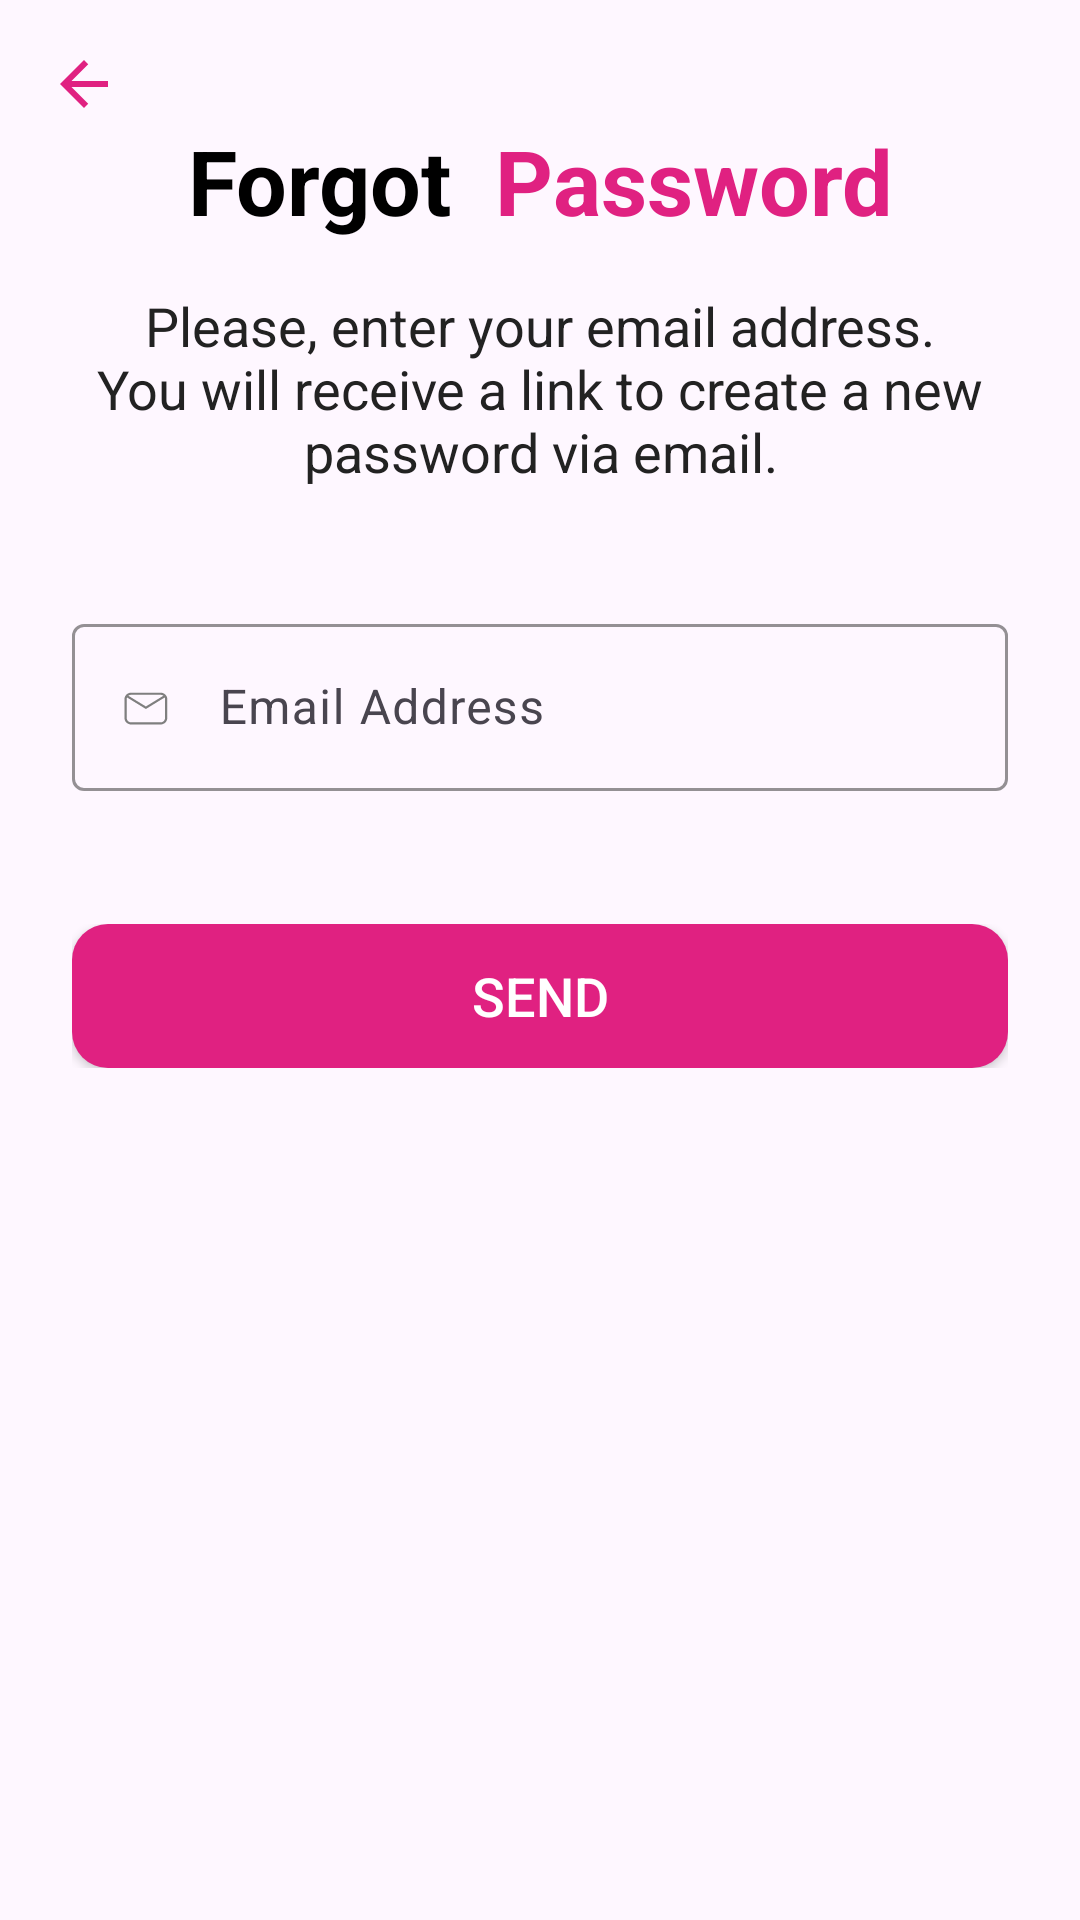

Here is an Android app screen rendered from its layout file. Give the layout XML and the strings, colors and styles it references.
<!-- AndroidManifest.xml: application theme Theme.MarketPlace -->
<!-- res/layout/activity_forgot_password.xml -->
<?xml version="1.0" encoding="utf-8"?>
<androidx.constraintlayout.widget.ConstraintLayout xmlns:android="http://schemas.android.com/apk/res/android"
    xmlns:tools="http://schemas.android.com/tools"
    android:layout_width="match_parent"
    android:layout_height="match_parent"
    xmlns:app="http://schemas.android.com/apk/res-auto"
    tools:context=".Activity.ForgotPasswordActivity">

    <LinearLayout
        android:id="@+id/linear_to_back"
        android:layout_width="match_parent"
        android:layout_height="wrap_content"
        android:orientation="vertical"
        app:layout_constraintStart_toStartOf="parent"
        app:layout_constraintTop_toTopOf="parent">

        <ImageView
            android:id="@+id/to_back_arrow"
            android:layout_width="24dp"
            android:layout_height="24dp"
            android:layout_marginStart="16dp"
            android:layout_marginTop="16dp"
            app:srcCompat="@drawable/vector_back"
            android:importantForAccessibility="no" />
    </LinearLayout>

    <LinearLayout
        android:id="@+id/crtAccount_layout"
        android:layout_width="match_parent"
        android:layout_height="wrap_content"
        android:orientation="horizontal"
        app:layout_constraintEnd_toEndOf="parent"
        app:layout_constraintStart_toStartOf="parent"
        app:layout_constraintTop_toBottomOf="@+id/linear_to_back">

        <TextView
            android:layout_width="0dp"
            android:layout_height="wrap_content"
            android:layout_weight="1"
            android:gravity="center"
            android:text="@string/forgot_password"
            android:textAlignment="center"
            android:textSize="30sp"
            android:textStyle="bold" />
    </LinearLayout>

    <LinearLayout
        android:id="@+id/informLayout"
        android:layout_width="match_parent"
        android:layout_height="wrap_content"
        android:orientation="horizontal"
        app:layout_constraintEnd_toEndOf="parent"
        app:layout_constraintStart_toStartOf="parent"
        app:layout_constraintTop_toBottomOf="@+id/crtAccount_layout">

        <TextView
            android:layout_width="0dp"
            android:layout_height="wrap_content"
            android:layout_weight="1"
            android:gravity="center"
            android:text="@string/forgot_password_info"
            android:textAlignment="center"
            android:layout_margin="16dp"
            android:textSize="18sp"
            android:textColor="#222222"
            android:textStyle="normal" />
    </LinearLayout>

    <LinearLayout
        android:id="@+id/linearLayout2"
        android:layout_width="match_parent"
        android:layout_height="wrap_content"
        android:layout_margin="24dp"
        android:orientation="horizontal"
        app:layout_constraintEnd_toEndOf="parent"
        app:layout_constraintStart_toStartOf="parent"
        app:layout_constraintTop_toBottomOf="@+id/informLayout">

        <com.google.android.material.textfield.TextInputLayout
            android:id="@+id/textInputEmail"
            android:layout_width="match_parent"
            android:layout_height="wrap_content"
            app:boxStrokeErrorColor="@android:color/holo_red_dark"
            app:boxStrokeColor="#6C68684F"
            app:hintTextColor="@color/grey"
            app:boxStrokeWidth="1dp"
            app:errorEnabled="true">

            <com.google.android.material.textfield.TextInputEditText
                android:id="@+id/email"
                android:layout_width="match_parent"
                android:layout_height="match_parent"
                android:drawableStart="@drawable/email_icon"
                android:drawablePadding="15dp"
                app:boxStrokeWidth="1dp"
                android:hint="@string/email_address"
                android:textColorHint="#6C68684F"
                android:inputType="textEmailAddress" />
        </com.google.android.material.textfield.TextInputLayout>
    </LinearLayout>

    <LinearLayout
        android:layout_width="match_parent"
        android:layout_height="wrap_content"
        android:orientation="horizontal"
        android:layout_margin="24dp"
        app:layout_constraintEnd_toEndOf="parent"
        app:layout_constraintStart_toStartOf="parent"
        app:layout_constraintTop_toBottomOf="@+id/linearLayout2">

        <androidx.appcompat.widget.AppCompatButton
            android:id="@+id/sendBtn"
            android:layout_width="match_parent"
            android:layout_height="wrap_content"
            android:background="@drawable/btn_background"
            android:text="@string/send"
            android:textColor="@color/white"
            android:textSize="18sp" />
    </LinearLayout>


</androidx.constraintlayout.widget.ConstraintLayout>
<!-- resources referenced by this layout -->
<resources>
  <color name="grey">#808080</color>
  <color name="white">#FFFFFFFF</color>
  <!-- drawable btn_background (drawable) -->
  <?xml version="1.0" encoding="utf-8"?>
  <shape xmlns:android="http://schemas.android.com/apk/res/android"
      android:shape="rectangle">
      <solid android:color="#E02181"/> 
      <corners android:radius="12dp"/>
  </shape>
  <!-- drawable email_icon: png bitmap (drawable, 347 bytes) -->
  <!-- drawable vector_back (drawable) -->
  <vector android:autoMirrored="true" android:height="24dp"
      android:tint="#E02181" android:viewportHeight="24"
      android:viewportWidth="24" android:width="24dp" xmlns:android="http://schemas.android.com/apk/res/android">
      <path android:fillColor="@android:color/white" android:pathData="M20,11H7.83l5.59,-5.59L12,4l-8,8 8,8 1.41,-1.41L7.83,13H20v-2z"/>
  </vector>
  <string name="email_address">Email Address</string>
  <string name="forgot_password">
  		<font fgcolor="#000000">Forgot</font>
          <font fgcolor="#E02181"> Password</font>
  	</string>
  <string name="forgot_password_info">Please, enter your email address. You will receive a link to create a new password via email.</string>
  <string name="send">Send</string>
  <style name="Theme.MarketPlace" parent="Base.Theme.MarketPlace" />
  <style name="Base.Theme.MarketPlace" parent="Theme.Material3.DayNight.NoActionBar">
          <item name="android:statusBarColor">#B9194F</item>
          <item name="android:navigationBarColor">#B9194F</item>
          <item name="background_color">@color/white</item>
      </style>
</resources>
